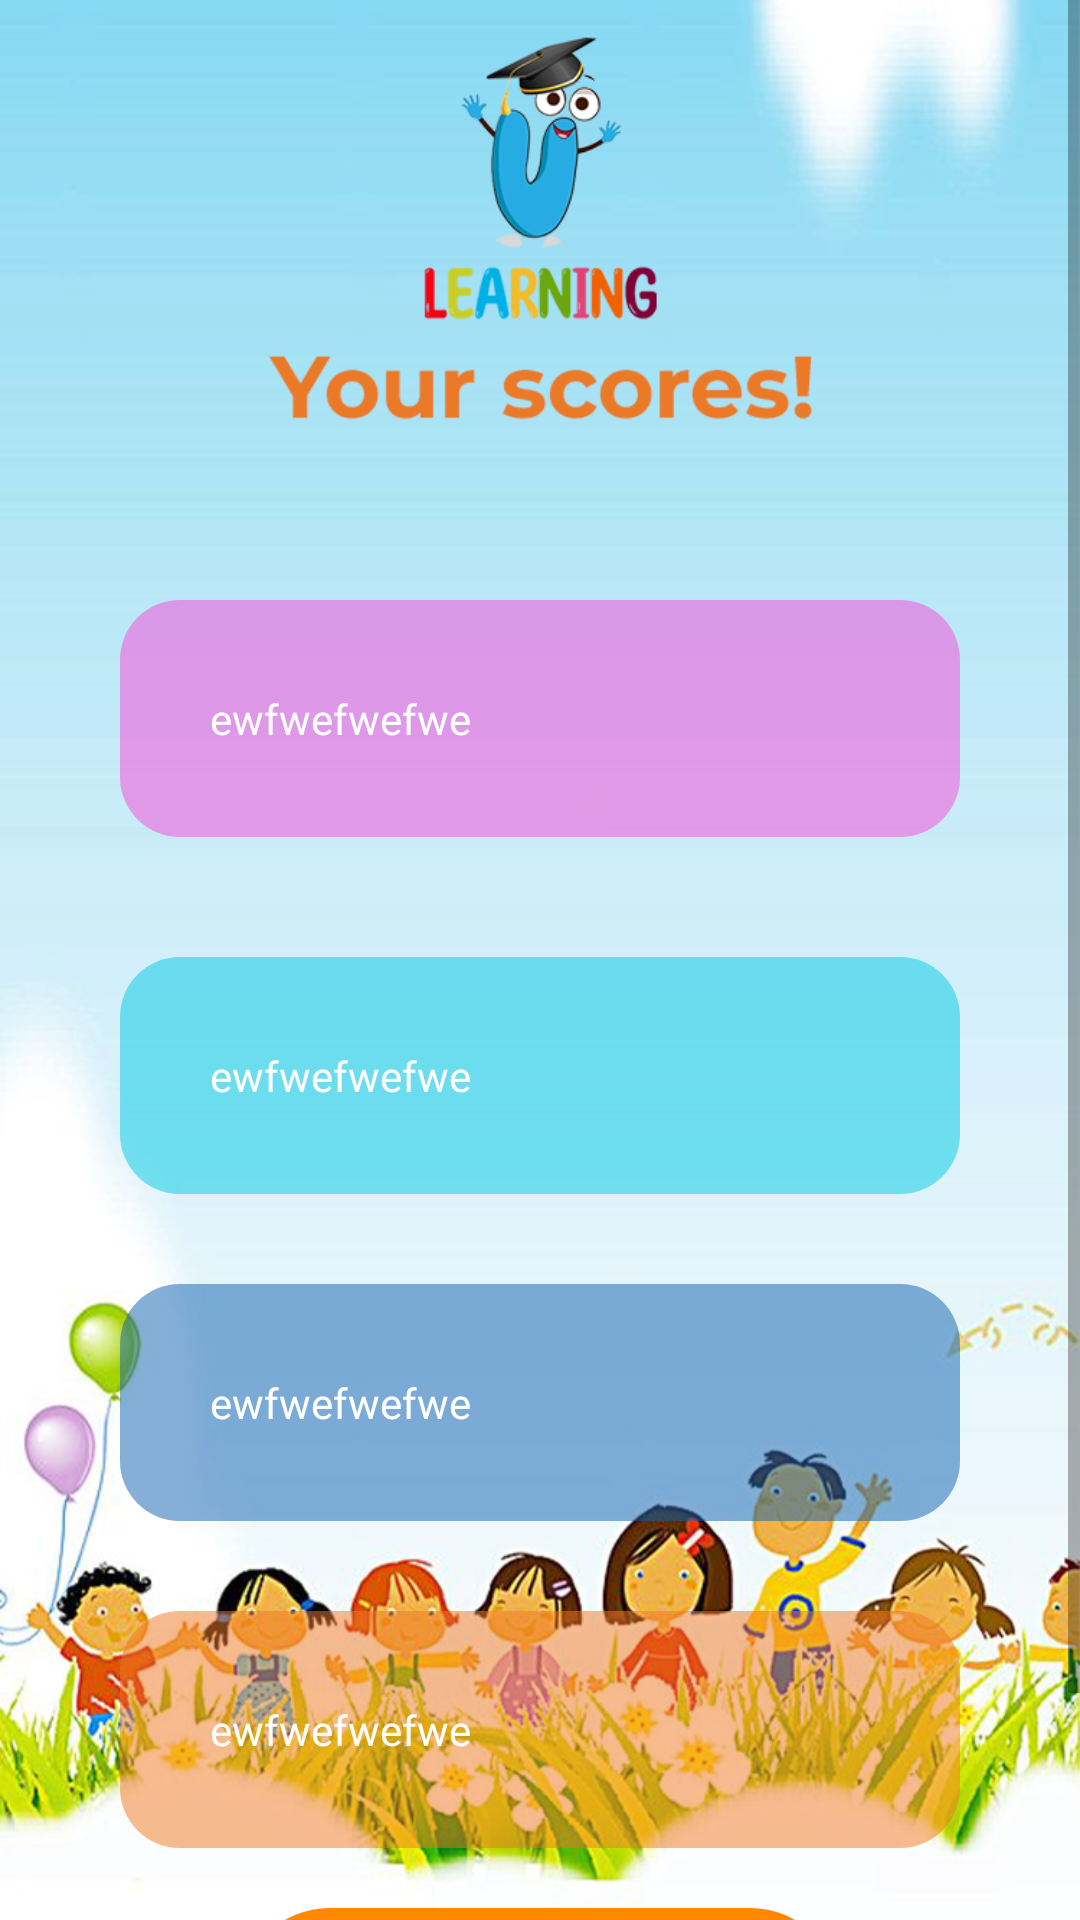

The Android layout XML behind this screen, and the referenced resources:
<!-- AndroidManifest.xml: application theme Theme.ULearning -->
<!-- res/layout/activity_scoretracking.xml -->
<RelativeLayout xmlns:android="http://schemas.android.com/apk/res/android"
    xmlns:tools="http://schemas.android.com/tools"
    android:layout_width="match_parent"
    android:layout_height="match_parent"
    android:background="@drawable/bgtrackerss">

    <ScrollView
        android:layout_width="match_parent"
        android:layout_height="match_parent">

        <RelativeLayout
            android:layout_width="match_parent"
            android:layout_height="wrap_content">

            <TextView
                android:id="@+id/additionscore"
                android:layout_width="wrap_content"
                android:layout_height="wrap_content"
                android:textSize="14sp"
                android:layout_centerHorizontal="true"
                android:layout_marginTop="200dp"
                android:layout_marginLeft="40dp"
                android:layout_marginRight="30dp"
                android:textColor="@android:color/white"
                android:padding="30dp"
                android:fontFamily="@font/montserrat"
                android:text="ewfwefwefwe"
                android:background="@drawable/trackerbgscore"
                android:width="280dp"
                />

            <Button
                android:id="@+id/addAgainButton"
                android:layout_width="wrap_content"
                android:layout_height="wrap_content"
                android:text="Try Again"
                android:layout_below="@id/additionscore"
                android:layout_centerHorizontal="true"
                android:visibility="gone"
                android:layout_marginTop="20dp"
                android:textColor="@color/white"
                android:background="@drawable/btnradius"
                android:fontFamily="@font/montserrat"
                />

            <TextView
                android:id="@+id/subscore"
                android:layout_width="wrap_content"
                android:layout_height="wrap_content"
                android:textSize="14sp"
                android:layout_centerHorizontal="true"
                android:layout_marginTop="40dp"
                android:layout_marginLeft="40dp"
                android:layout_marginRight="30dp"
                android:textColor="@android:color/white"
                android:padding="30dp"
                android:fontFamily="@font/montserrat"
                android:text="ewfwefwefwe"
                android:layout_below="@id/addAgainButton"
                android:background="@drawable/subbgt"
                android:width="280dp"
                />

            <Button
                android:id="@+id/subAgainButton"
                android:layout_width="wrap_content"
                android:layout_height="wrap_content"
                android:text="Try Again"
                android:layout_below="@id/subscore"
                android:layout_centerHorizontal="true"
                android:visibility="gone"
                android:layout_marginTop="20dp"
                android:textColor="@color/white"
                android:background="@drawable/btnradius"
                android:fontFamily="@font/montserrat"
                />

            <TextView
                android:id="@+id/divscore"
                android:layout_width="wrap_content"
                android:layout_height="wrap_content"
                android:textSize="14sp"
                android:layout_centerHorizontal="true"
                android:layout_marginTop="30dp"
                android:layout_marginLeft="40dp"
                android:layout_marginRight="30dp"
                android:textColor="@android:color/white"
                android:padding="30dp"
                android:fontFamily="@font/montserrat"
                android:text="ewfwefwefwe"
                android:layout_below="@id/subAgainButton"
                android:background="@drawable/divbgt"
                android:width="280dp"
                />

            <Button
                android:id="@+id/divAgainButton"
                android:layout_width="wrap_content"
                android:layout_height="wrap_content"
                android:text="Try Again"
                android:layout_marginTop="20dp"
                android:textColor="@color/white"
                android:layout_below="@id/divscore"
                android:layout_centerHorizontal="true"
                android:visibility="gone"
                android:background="@drawable/btnradius"
                android:fontFamily="@font/montserrat"
                />

            <TextView
                android:id="@+id/mulscore"
                android:layout_width="wrap_content"
                android:layout_height="wrap_content"
                android:textSize="14sp"
                android:layout_centerHorizontal="true"
                android:layout_marginTop="30dp"
                android:layout_marginLeft="40dp"
                android:layout_marginRight="30dp"
                android:textColor="@android:color/white"
                android:padding="30dp"
                android:fontFamily="@font/montserrat"
                android:text="ewfwefwefwe"
                android:layout_below="@id/divAgainButton"
                android:background="@drawable/mulbgt"
                android:width="280dp"
                />

            <Button
                android:id="@+id/mulAgainButton"
                android:layout_width="wrap_content"
                android:layout_height="wrap_content"
                android:text="Try Again"
                android:layout_marginTop="20dp"
                android:textColor="@color/white"
                android:layout_below="@id/mulscore"
                android:layout_centerHorizontal="true"
                android:visibility="gone"
                android:background="@drawable/btnradius"
                android:fontFamily="@font/montserrat"
                />

            <Button
                android:id="@+id/homeback"
                android:layout_width="wrap_content"
                android:layout_height="wrap_content"
                android:text="Home"
                android:layout_below="@id/mulAgainButton"
                android:layout_centerHorizontal="true"
                android:layout_marginTop="20dp"
                android:background="@drawable/btnradius"
                android:fontFamily="@font/montserrat"
                android:width="200dp"
                android:textColor="@color/white"
                android:textSize="20dp"
                android:height="60dp"
                android:layout_marginBottom="30dp"
                />

        </RelativeLayout>

    </ScrollView>

</RelativeLayout>
<!-- resources referenced by this layout -->
<resources>
  <color name="white">#FFFFFFFF</color>
  <!-- drawable bgtrackerss: png bitmap (drawable, 469754 bytes) -->
  <!-- drawable btnradius (drawable) -->
  <?xml version="1.0" encoding="utf-8"?>
  <shape android:shape="rectangle" xmlns:android="http://schemas.android.com/apk/res/android">
      <solid android:color="@android:color/holo_orange_dark" />
      <corners android:radius="100dp" /> 
  </shape>
  <!-- drawable divbgt (drawable) -->
  <?xml version="1.0" encoding="utf-8"?>
      <shape android:shape="rectangle" xmlns:android="http://schemas.android.com/apk/res/android">
          <solid android:color="#800D61B0" /> 
      <corners android:radius="20dp" />
      </shape>
  <!-- drawable mulbgt (drawable) -->
  <?xml version="1.0" encoding="utf-8"?>
  <shape android:shape="rectangle" xmlns:android="http://schemas.android.com/apk/res/android">
      <solid android:color="#80F17922" /> 
      <corners android:radius="20dp" />
  </shape>
  <!-- drawable subbgt (drawable) -->
  <?xml version="1.0" encoding="utf-8"?>
  <shape android:shape="rectangle" xmlns:android="http://schemas.android.com/apk/res/android">
      <solid android:color="#8001C9E4" />
      <corners android:radius="20dp" /> 
  </shape>
  <!-- drawable trackerbgscore (drawable) -->
  <?xml version="1.0" encoding="utf-8"?>
      <shape android:shape="rectangle" xmlns:android="http://schemas.android.com/apk/res/android">
          <solid android:color="#80F94AD7" />
      <corners android:radius="20dp" /> 
      </shape>
  <style name="Theme.ULearning" parent="Theme.AppCompat.Light.NoActionBar">
          
          <item name="colorPrimary">@color/purple_500</item>
          <item name="colorPrimaryVariant">@color/purple_700</item>
          <item name="colorOnPrimary">@color/white</item>
          
          <item name="colorSecondary">@color/teal_200</item>
          <item name="colorSecondaryVariant">@color/teal_700</item>
          <item name="colorOnSecondary">@color/black</item>
          
          <item name="android:statusBarColor">?attr/colorPrimaryVariant</item>
          
      </style>
  <color name="purple_500">#FF6200EE</color>
  <color name="purple_700">#FF3700B3</color>
  <color name="teal_200">#FF03DAC5</color>
  <color name="teal_700">#FF018786</color>
  <color name="black">#FF000000</color>
</resources>
